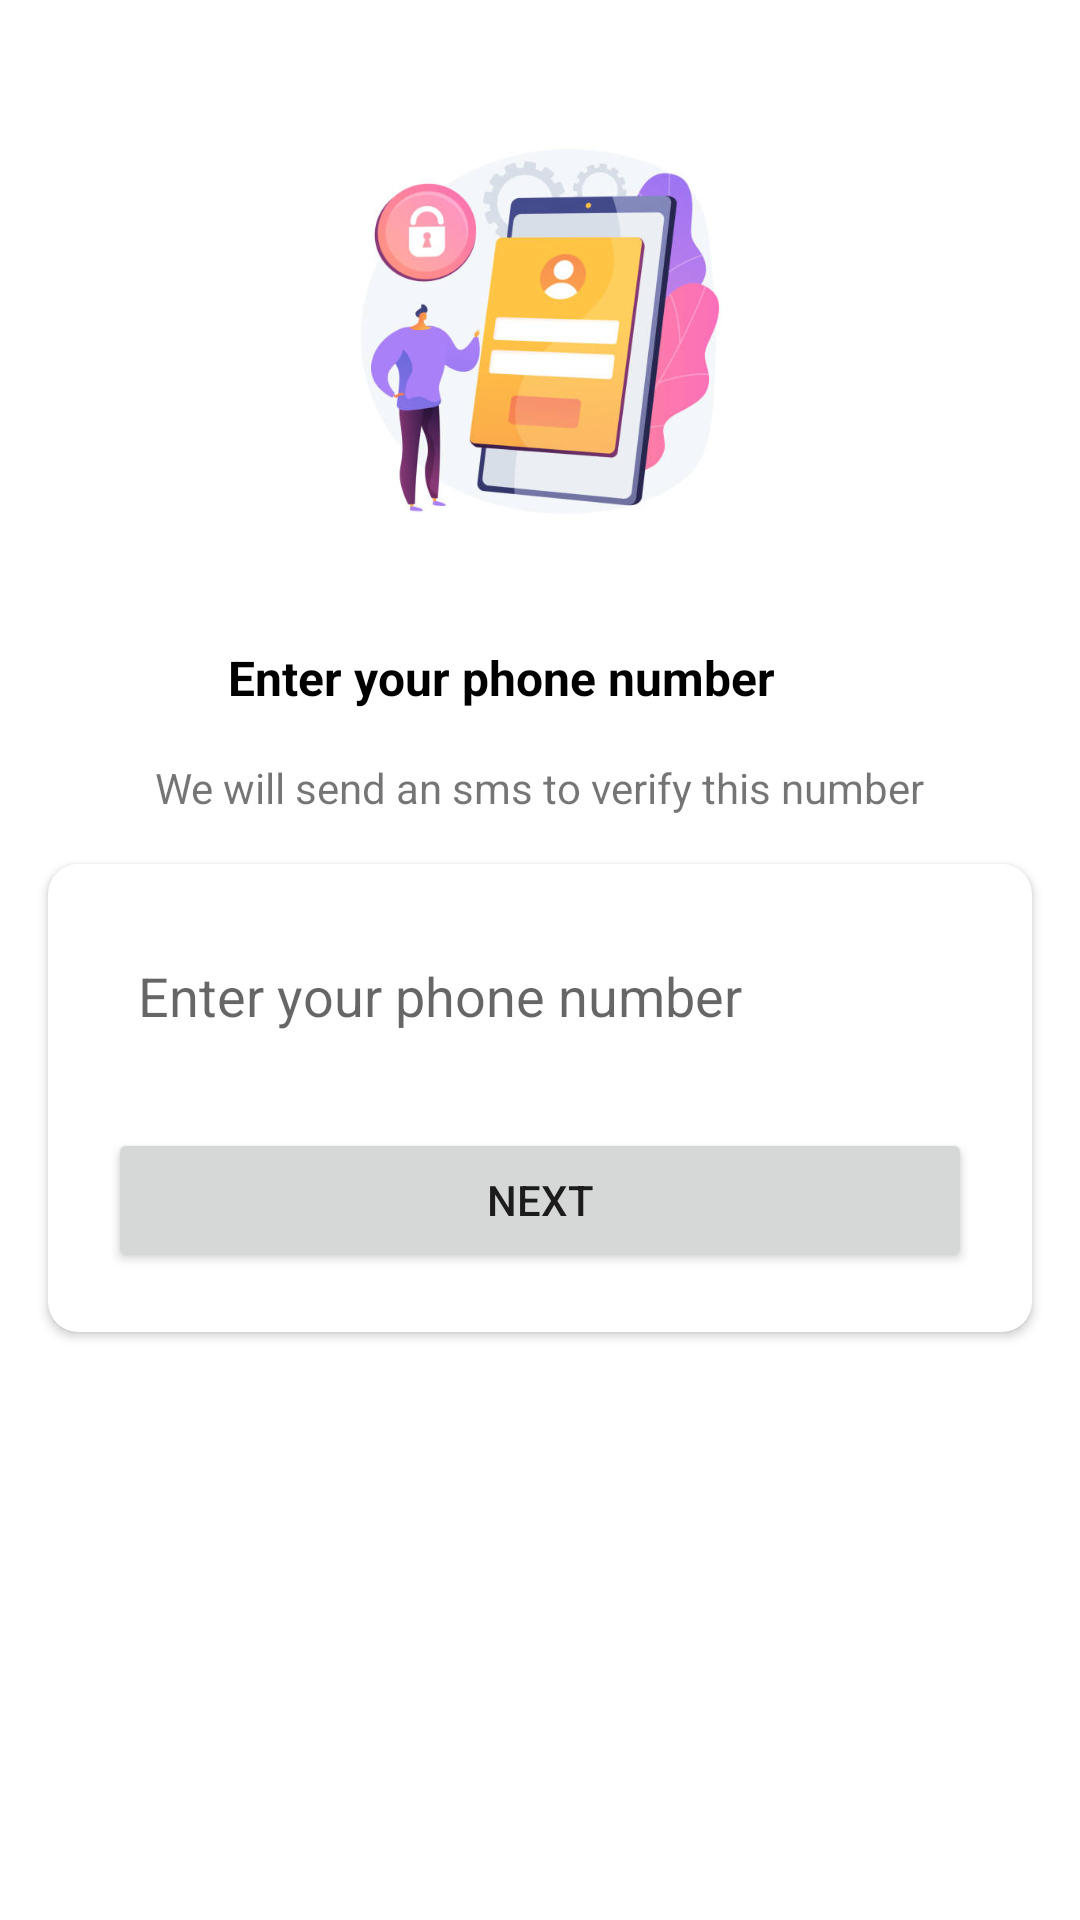

The Android layout XML behind this screen, and the referenced resources:
<!-- AndroidManifest.xml: application theme Theme.Chat_Application -->
<!-- res/layout/activity_phone_number_auth.xml -->
<?xml version="1.0" encoding="utf-8"?>
<androidx.constraintlayout.widget.ConstraintLayout xmlns:android="http://schemas.android.com/apk/res/android"
    xmlns:app="http://schemas.android.com/apk/res-auto"
    xmlns:tools="http://schemas.android.com/tools"
    android:layout_width="match_parent"
    android:layout_height="match_parent"
    android:layout_gravity="center_horizontal"
    tools:context=".PhoneNumberAuth">

    <ImageView
        android:id="@+id/imageView"
        android:layout_width="208dp"
        android:layout_height="161dp"
        android:layout_marginTop="30dp"
        app:layout_constraintEnd_toEndOf="parent"
        app:layout_constraintStart_toStartOf="parent"
        app:layout_constraintTop_toTopOf="parent"
        app:srcCompat="@drawable/phoneauth" />

    <TextView
        android:id="@+id/textView"
        android:layout_width="208dp"
        android:layout_height="30dp"
        android:layout_marginTop="24dp"
        android:text="Enter your phone number"
        android:textColor="#000"
        android:textSize="16sp"
        android:textStyle="bold"
        app:layout_constraintEnd_toEndOf="@+id/imageView"
        app:layout_constraintHorizontal_bias="0.0"
        app:layout_constraintStart_toStartOf="@+id/imageView"
        app:layout_constraintTop_toBottomOf="@+id/imageView" />

    <TextView
        android:id="@+id/textView2"
        android:layout_width="wrap_content"
        android:layout_height="wrap_content"
        android:layout_marginTop="8dp"
        android:gravity="center"
        android:text="We will send an sms to verify this number"
        android:textSize="14sp"
        app:layout_constraintEnd_toEndOf="@+id/textView"
        app:layout_constraintHorizontal_bias="0.509"
        app:layout_constraintStart_toStartOf="@+id/textView"
        app:layout_constraintTop_toBottomOf="@+id/textView" />

    <androidx.cardview.widget.CardView
        android:layout_width="match_parent"
        android:layout_height="wrap_content"
        android:layout_marginStart="16dp"
        android:layout_marginTop="16dp"
        android:layout_marginEnd="16dp"
        app:cardCornerRadius="10dp"
        app:layout_constraintEnd_toEndOf="parent"
        app:layout_constraintStart_toStartOf="parent"
        app:layout_constraintTop_toBottomOf="@+id/textView2">

        <LinearLayout
            android:layout_width="match_parent"
            android:layout_height="match_parent"
            android:layout_margin="10dp"
            android:orientation="vertical">

            <EditText
                android:id="@+id/phoneNumber"
                android:layout_width="match_parent"
                android:layout_height="wrap_content"
                android:layout_margin="10dp"
                android:background="@drawable/text_outline"
                android:ems="10"
                android:hint="Enter your phone number"
                android:inputType="phone"
                android:minHeight="48dp"
                android:padding="10dp"
                android:singleLine="false"
                tools:ignore="SpeakableTextPresentCheck" />

            <Button
                android:id="@+id/submitBtn"
                android:layout_width="match_parent"
                android:layout_height="wrap_content"
                android:layout_margin="10dp"
                android:text="Next" />
        </LinearLayout>
    </androidx.cardview.widget.CardView>
</androidx.constraintlayout.widget.ConstraintLayout>
<!-- resources referenced by this layout -->
<resources>
  <!-- drawable phoneauth: jpg bitmap (drawable, 29469 bytes) -->
  <style name="Theme.Chat_Application" parent="Theme.MaterialComponents.DayNight.DarkActionBar">
          
          <item name="colorPrimary">@color/purple_500</item>
          <item name="colorPrimaryVariant">@color/purple_700</item>
          <item name="colorOnPrimary">@color/white</item>
          
          <item name="colorSecondary">@color/teal_200</item>
          <item name="colorSecondaryVariant">@color/teal_700</item>
          <item name="colorOnSecondary">@color/black</item>
          
          <item name="android:statusBarColor" tools:targetApi="l">?attr/colorPrimaryVariant</item>
          
      </style>
  <color name="purple_500">#FF6200EE</color>
  <color name="purple_700">#FF3700B3</color>
  <color name="white">#FFFFFFFF</color>
  <color name="teal_200">#FF03DAC5</color>
  <color name="teal_700">#FF018786</color>
  <color name="black">#FF000000</color>
</resources>
